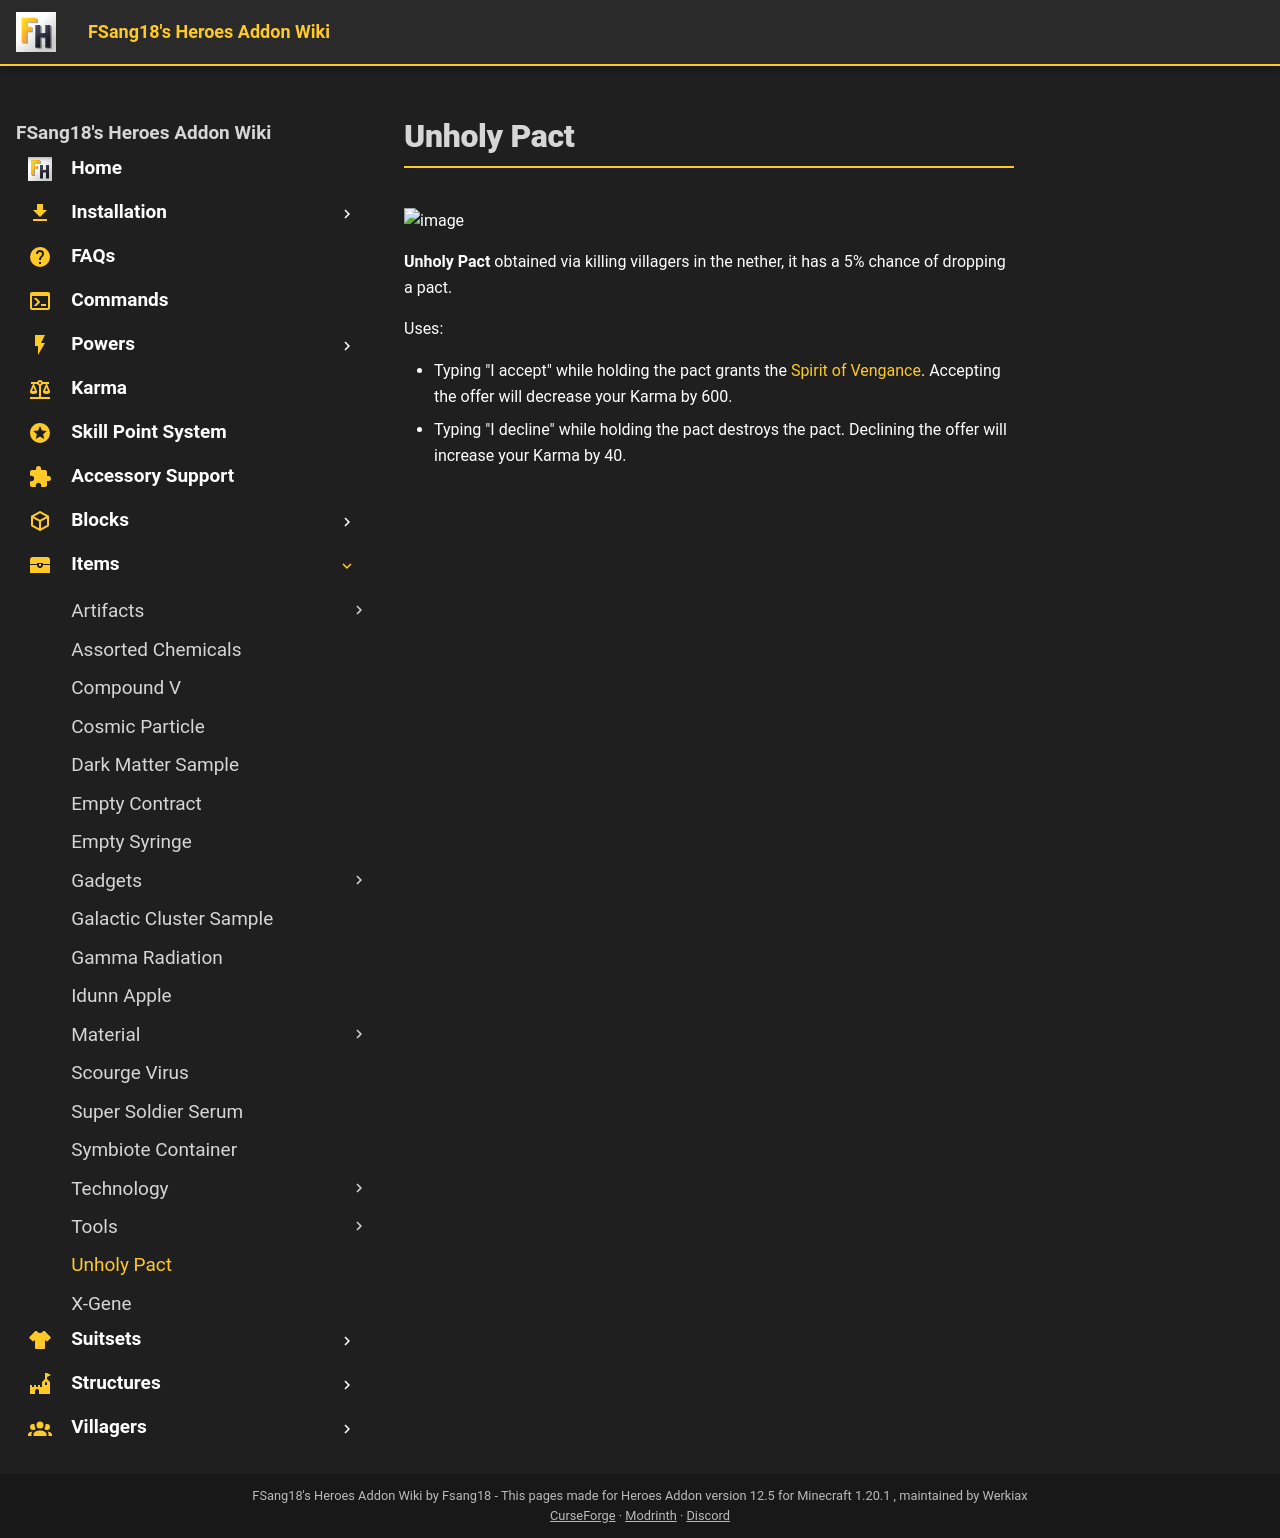

repository: FSang18/Fsang18-s-Heroes-Addon-Wiki · page: 1.20.1/items/unholy-pact/index.html · generator: mkdocs

---
title: "Unholy Pact"
---

# Unholy Pact

<img width="100" height="100" alt="image" src="https://github.com/user-attachments/assets/59942f2b-f118-475b-be67-93b6884bee84" />

**Unholy Pact** obtained via killing villagers in the nether, it has a 5% chance of dropping a pact.

Uses:

*  Typing "I accept" while holding the pact grants the [Spirit of Vengance](../powers/secondary-powers/spirit-of-vengance.md). Accepting the offer will decrease your Karma by 600.
*  Typing "I decline" while holding the pact destroys the pact. Declining the offer will increase your Karma by 40.
